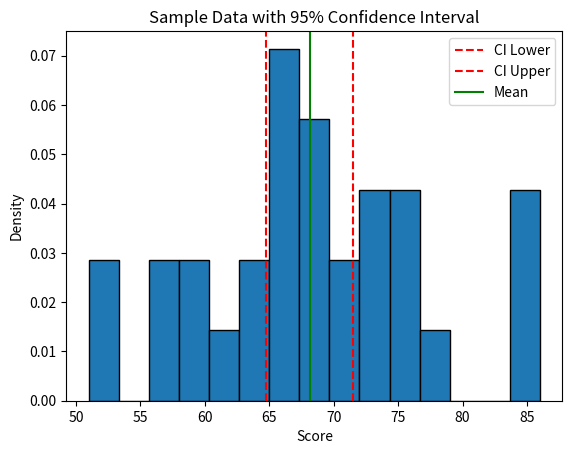
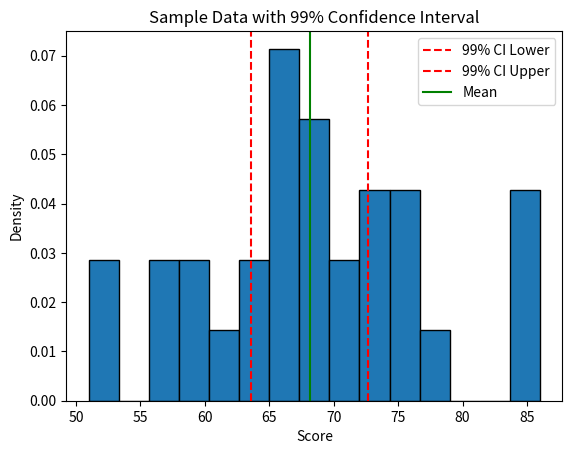

These charts were generated, in order, by the following Python code:
import numpy as np
import scipy.stats as stats
import matplotlib.pyplot as plt

# Simulate a sample dataset (e.g., 30 scores)
np.random.seed(42)
sample_data = np.random.normal(loc=70, scale=10, size=30).round()

# Calculate sample mean and standard error
sample_mean = np.mean(sample_data)
sample_std = np.std(sample_data, ddof=1)
standard_error = sample_std / np.sqrt(len(sample_data))

# Calculate 95% confidence interval
confidence_level = 0.95
t_critical = stats.t.ppf((1 + confidence_level) / 2, df=len(sample_data)-1)
margin_of_error = t_critical * standard_error
confidence_interval = (sample_mean - margin_of_error, sample_mean + margin_of_error)

print(f"Sample Mean: {sample_mean:.2f}")
print(f"Standard Error: {standard_error:.2f}")
print(f"95% Confidence Interval: [{confidence_interval[0]:.2f}, {confidence_interval[1]:.2f}]")

# Plot sample data with CI
plt.hist(sample_data, bins=15, edgecolor='black', density=True)
plt.axvline(confidence_interval[0], color='r', linestyle='--', label='CI Lower')
plt.axvline(confidence_interval[1], color='r', linestyle='--', label='CI Upper')
plt.axvline(sample_mean, color='g', linestyle='-', label='Mean')
plt.title('Sample Data with 95% Confidence Interval')
plt.xlabel('Score')
plt.ylabel('Density')
plt.legend()
plt.show()

# Calculate 99% confidence interval
confidence_level_99 = 0.99
t_critical_99 = stats.t.ppf((1 + confidence_level_99) / 2, df=len(sample_data)-1)
margin_of_error_99 = t_critical_99 * standard_error
confidence_interval_99 = (sample_mean - margin_of_error_99, sample_mean + margin_of_error_99)

print(f"99% Confidence Interval: [{confidence_interval_99[0]:.2f}, {confidence_interval_99[1]:.2f}]")

# Plot with 99% CI
plt.hist(sample_data, bins=15, edgecolor='black', density=True)
plt.axvline(confidence_interval_99[0], color='r', linestyle='--', label='99% CI Lower')
plt.axvline(confidence_interval_99[1], color='r', linestyle='--', label='99% CI Upper')
plt.axvline(sample_mean, color='g', linestyle='-', label='Mean')
plt.title('Sample Data with 99% Confidence Interval')
plt.xlabel('Score')
plt.ylabel('Density')
plt.legend()
plt.show()

# Calculate sample standard deviation
print(f"Sample Standard Deviation: {sample_std:.2f}")
